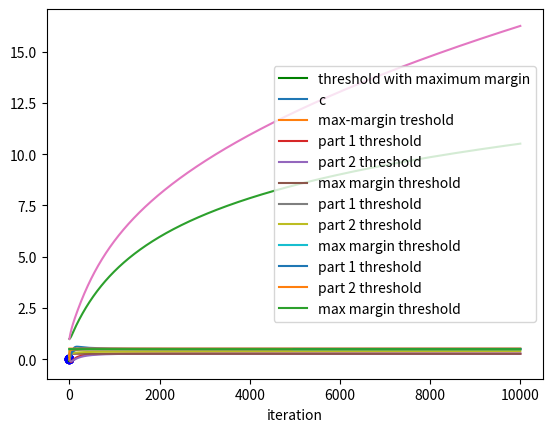
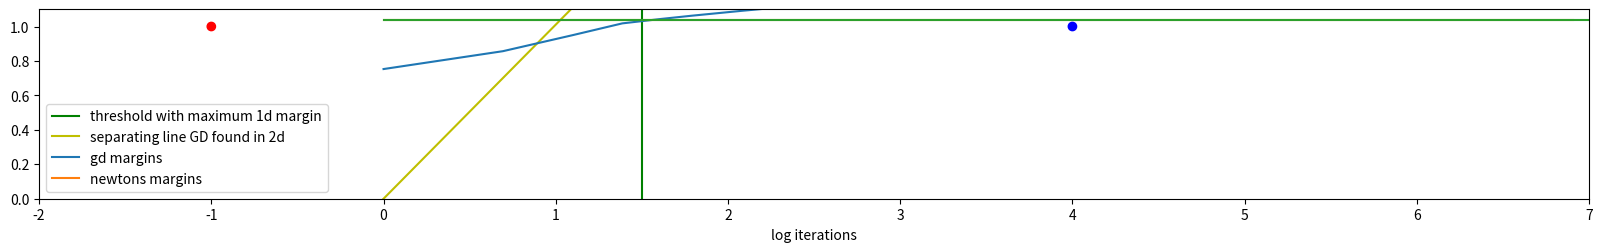

Reproduce these figures in Python, in order.
import numpy as np
import matplotlib.pyplot as plt


#implementation of the gradient descent
def loss_1d(x, y, m, c):
    return np.mean(np.log(1 + np.exp(-m * (x - c) * y)))

def grad_1d(x, y, m, c):
#     inputs:
#     x is a 1d vector
#     y is a 1d vector of +/- 1 of the same length as x
#     a, b are real numbers
    return np.mean(-np.vstack(((x -c) * y, -m * y))/
                   (1 + np.exp(m * (x - c) * y)), axis=1)

def grad_descent_1d(x, y, m_init, c_init, step_size, n_iter):
#     inputs:
#     x is a 1d vector
#     y is a 1d vector of +/- 1 of the same length as x
#     a_init, b_init and step_size are real numbers
#     n_iter is an  integer
    w = np.array([m_init, c_init], dtype=float)
    losses = [loss_1d(x, y, w[0], w[1])]
    traj = [np.copy(w)]
    for step_number in range(n_iter):
        w -= step_size * grad_1d(x, y, w[0], w[1])
        traj += [np.copy(w)]
        losses += [loss_1d(x, y, w[0], w[1])]
    return traj, losses


#generate 1d data
def gen_1d_data(n=7):
    x = np.sort(np.random.rand(n))
    y = np.ones(n)
    threshold_index = np.random.randint(n-1)
    y[:threshold_index + 1] = -1
    threshold = (x[threshold_index] + x[1 + threshold_index])/2#find the real max-margin threshold
    return x, y, threshold

x, y, threshold = gen_1d_data(n=7)

#plot the data
plt.scatter(x, np.zeros(len(x)), c = ['b' if label==1 else 'r' for label in y])
plt.plot([threshold] * 2, [-0.1, 0.1], c='g', label='threshold with maximum margin')
plt.legend()


x, y, threshold = gen_1d_data(n=7)
traj_1d, losses_1d = grad_descent_1d(x, y, m_init=1, c_init=0, step_size=0.05, n_iter=int(1e4))
m_1d, c_1d = traj_1d[-1]
print("true max margin threshold: ", threshold, "\nlearned threshold: ", c_1d )

#plot how b evolves
plt.plot([w[1] for w in traj_1d], label='c')
plt.plot(threshold * np.ones(len(traj_1d)), label='max-margin treshold')
plt.xlabel("iteration")
plt.legend()


#plot how m evolves
plt.plot([w[0] for w in traj_1d])


# implement logistic loss and its gradient
def log_losses(w, X, y):
    #vector of losses in each data point
    return np.log(1 + np.exp(-(X @ w) * y))

def log_loss(w, X, y):
    return np.mean(log_losses(w, X, y))

def log_loss_gradients(w, X, y):
    #n by d matrix: i-th row is the gradient in i-th data point
    return -(X.T * y / (1 + np.exp((X @ w) * y))).T

def log_loss_gradient(w, X, y):
    return np.mean(log_loss_gradients(w, X, y), axis=0)

#implement gradient descent
def grad_descent(X, y, w_init, step_size, n_iter):
    w = np.copy(w_init)
    traj = [np.copy(w)]
    losses = [log_loss(w, X, y)]
    for _ in range(n_iter):
        w -= step_size * log_loss_gradient(w, X, y)
        traj += [np.copy(w)]
        losses += [log_loss(w, X, y)]
    return traj, losses


#generate the data as before
x, y, threshold = gen_1d_data(n=10)


#lift the data into 2d to learn affine function instead of linear
X = np.vstack((x, np.ones(len(x)))).T

#learn affine functions with two different parametrizations
step_size = 0.1
n_iter = int(1e4)
traj_1d, losses_1d = grad_descent_1d(x, y, m_init=1, c_init=0, step_size=step_size, n_iter=n_iter)
traj_gd, losses = grad_descent(X, y, w_init=np.array([1., 0.]), step_size=step_size, n_iter=n_iter)

#compare learned thresholds:
print("true max margin threshold: ", threshold,
      "\n part 1 learned threshold: ", traj_1d[-1][1],
      "\n part 2 learned threshold: ", -traj_gd[-1][1]/traj_gd[-1][0],)

#compare evolution of thresholds
plt.plot([w[1] for w in traj_1d], label='part 1 threshold')
plt.plot([-w[1]/w[0] for w in traj_gd], label='part 2 threshold')
plt.plot(threshold * np.ones(len(traj_gd)), label='max margin threshold')
plt.legend()


#print magnitudes of weights:
plt.plot([np.linalg.norm(w) for w in traj_gd])


#sometimes the predictions are different
n = 2
x = np.array([-1, 2])
y = np.array([-1, 1])
threshold = np.mean(x)

#lift the data into 2d to learn affine function instead of linear
X = np.vstack((x, np.ones(n))).T

#learn affine functions with two different parametrizations
n_iter = int(1e4)
traj_1d, losses_1d = grad_descent_1d(x, y, m_init=1, c_init=0, step_size=0.1, n_iter=n_iter)

#now start the new gradient descent at the weights found by the previous one
traj_gd, losses_gd = grad_descent(X, y, w_init= np.array([1, -0.5]), step_size=10., n_iter=n_iter)

#compare learned thresholds:
print("true max margin threshold: ", threshold,
      "\n part 1 learned threshold: ", -traj_1d[-1][1],
      "\n part 2 learned threshold: ", -traj_gd[-1][1]/traj_gd[-1][0])

#compare evolution of thresholds
plt.plot([w[1] for w in traj_1d], label='part 1 threshold')
plt.plot([-w[1]/w[0] for w in traj_gd], label='part 2 threshold')
plt.plot(threshold * np.ones(len(traj_gd)), label='max margin threshold')
plt.legend()


def grad_descent_rescaled(X, y, w_init, step_size, n_iter):
    w = np.copy(w_init)
    traj = [np.copy(w)]
    losses = [log_loss(w, X, y)]
    for step_number in range(n_iter):
        grad = log_loss_gradient(w, X, y)
        w -= step_size * grad / np.linalg.norm(grad) / (step_number + 1)**0.5
        traj += [np.copy(w)]
        losses += [log_loss(w, X, y)]
    return traj, losses

traj_gd_rescaled, losses_rescaled = grad_descent_rescaled(X, y, w_init= np.array([0., 0.]),
                                                          step_size=2.,
                                                          n_iter=n_iter)

plt.plot([w[1] for w in traj_1d], label='part 1 threshold')
plt.plot([-w[1]/w[0] for w in traj_gd_rescaled], label='part 2 threshold')
plt.plot(threshold * np.ones(len(traj_gd)), label='max margin threshold')
plt.legend()


import seaborn
n = 2
x = np.array([-1, 4])
y = np.array([-1, 1])
threshold = np.mean(x)
X = np.vstack((x, np.ones(n))).T

#learn affine functions with two different parametrizations
n_iter = int(1e4)

traj_gd_rescaled, losses_rescaled = grad_descent_rescaled(X, y, w_init= np.array([0., 0.]),
                                                          step_size=2.,
                                                          n_iter=n_iter)

#find the last weight vector which does not contain nan or inf
w = np.array(traj_gd_rescaled)[ [max(w) < np.inf and min(w) > -np.inf for w in  traj_gd_rescaled], :][-1, :]


fig = plt.figure(figsize=(20,20))
plt.ylim([0., 1.1])
plt.xlim(-2, 7)
plt.scatter(X[:, 0], X[:,1], c = ['b' if label==1 else 'r' for label in y])

plt.plot([threshold] * 2, [0, 1.1], c='g', label='threshold with maximum 1d margin')
plt.plot([w[1], -w[1]], [-w[0], w[0]], c='y', label='separating line GD found in 2d')
plt.gca().set_aspect('equal', adjustable='box')

plt.legend()


#implement hessian and Newton's method

def log_loss_hessian(w, X, y):
    n, d = X.shape
    exps = np.exp(-(X @ w) * y)
    return (X.T * exps / (1 + exps)**2) @ X / n

def newtons_method(X, y, w_init, n_iter):
    n, d = X.shape
    w = np.copy(w_init)
    traj = [np.copy(w)]
    losses = [log_loss(w, X, y)]
    for _ in range(n_iter):
        w -= 0.5 * np.linalg.pinv(log_loss_hessian(w, X, y)) @ log_loss_gradient(w, X, y)
        traj += [np.copy(w)]
        losses += [log_loss(w, X, y)]
    return traj, losses


def compute_margin(X, w, y):
    return np.min(X @ (w/ np.linalg.norm(w)) * y)


#generate separable data
d = 20
n = 15
X = np.random.randn(n, d)
true_weights = np.random.randn(d) #these are NOT MAX MARGIN weights
y = np.sign(X @ true_weights).astype('int')

w_init = np.zeros(d)
n_iter = int(1e3)
traj_gd, losses_gd = grad_descent_rescaled(X, y, w_init, step_size=0.5, n_iter=n_iter)
traj_newton, losses_newton = newtons_method(X, y, w_init, n_iter=n_iter)

#compute the margins and compare
plt.plot(np.log(range(len(traj_gd))), [compute_margin(X, w, y) for w in traj_gd], label='gd margins')
plt.plot(np.log(range(len(traj_newton))),[compute_margin(X, w, y) for w in traj_newton], label='newtons margins')
plt.xlabel('log iterations')
plt.legend()


w = np.array(traj_newton[-1])
plt.plot(X @ (w/ np.linalg.norm(w)) * y)


